Image classification data set "densenet_nocrop" (Marsh16/MangoLeafDisease_Model_Thesis on GitHub). Class labels (8): anthracnose, bacterial canker, cutting weevil, die back, gall midge, healthy, powdery mildew, sooty mould.

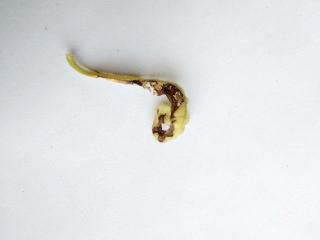
Label: anthracnose

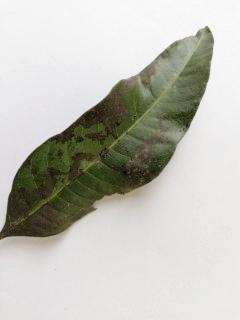
Label: sooty mould

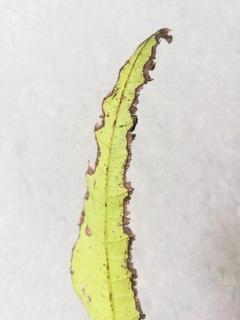
Label: bacterial canker

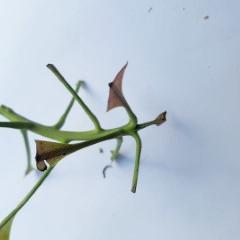
Label: cutting weevil

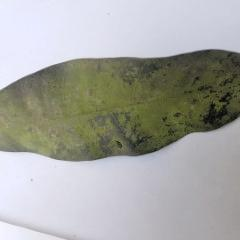
Label: powdery mildew

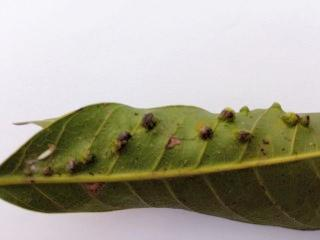
Label: gall midge
